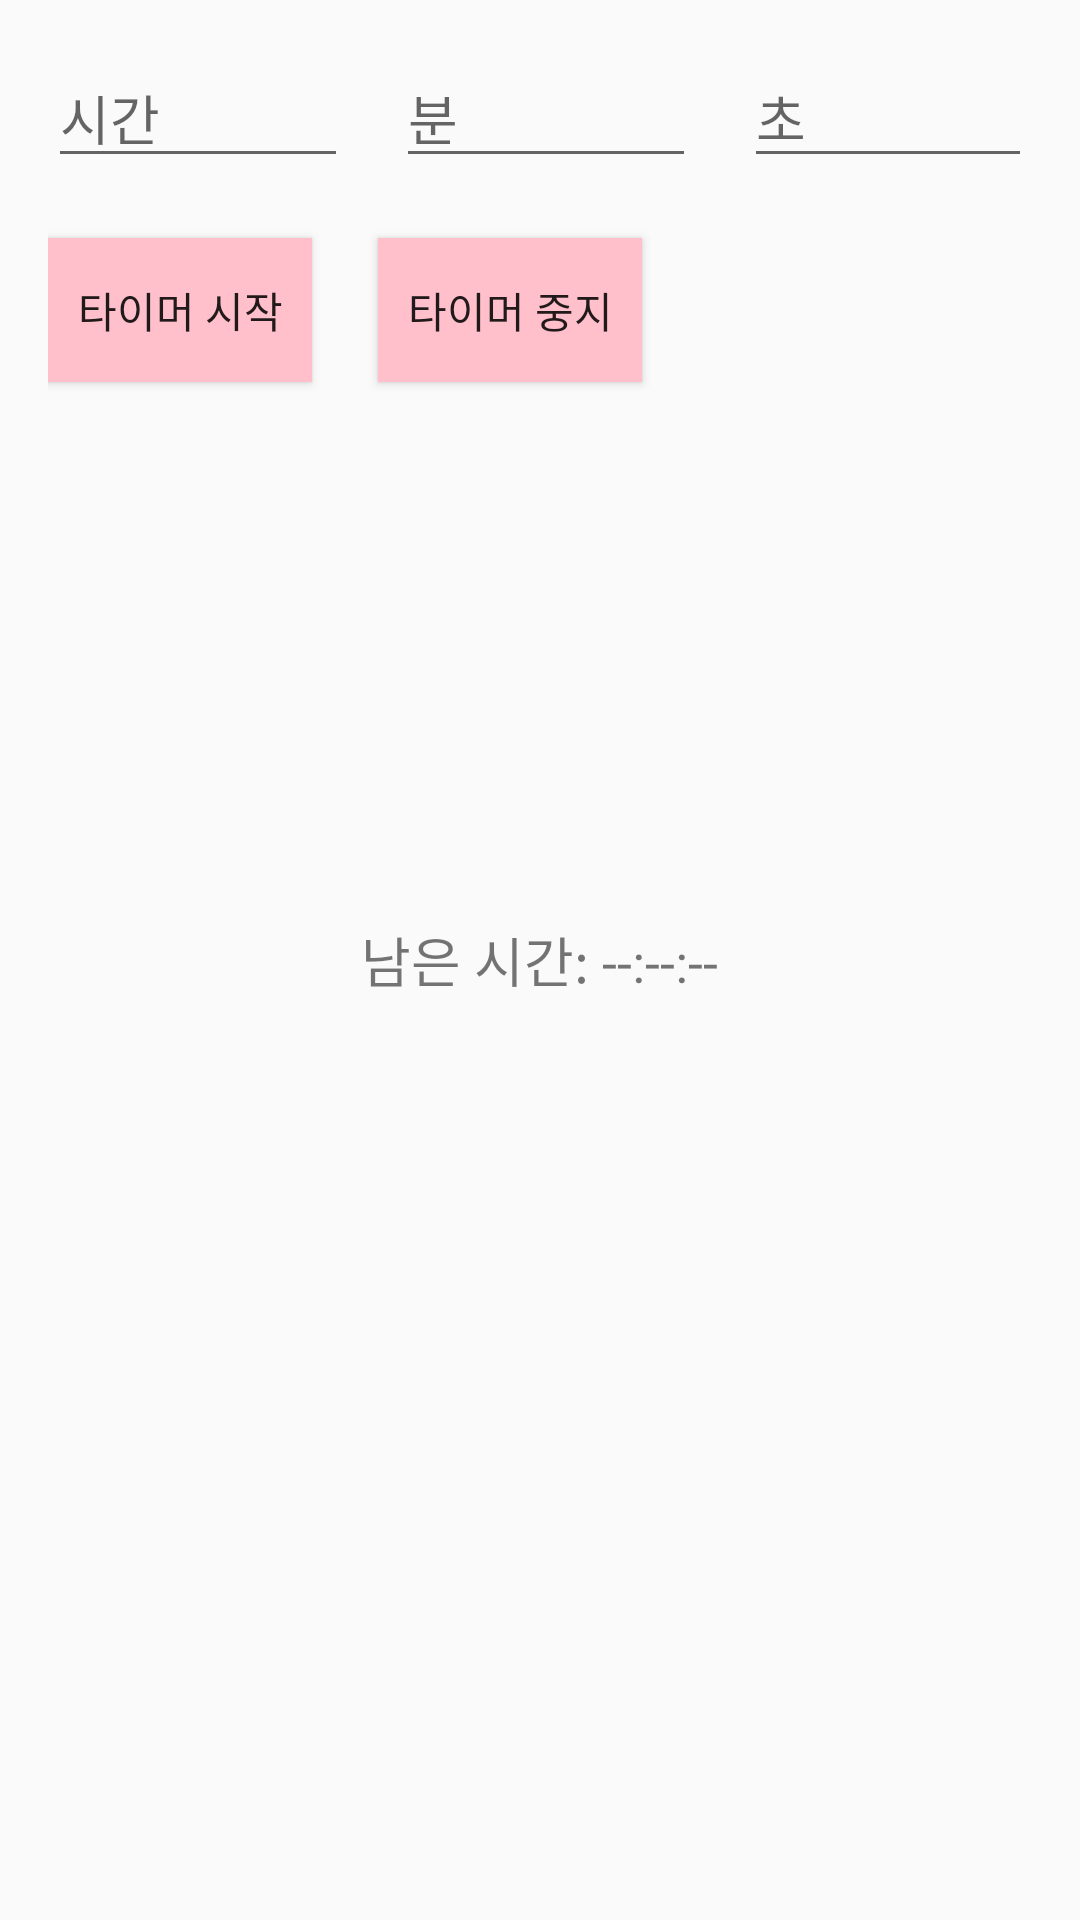

Produce the Android XML layout that renders to this screen, including the resource entries it uses.
<!-- AndroidManifest.xml: application theme Theme.SafetyReturn -->
<!-- res/layout/activity_timer.xml -->
<?xml version="1.0" encoding="utf-8"?>
<RelativeLayout xmlns:android="http://schemas.android.com/apk/res/android"
    android:layout_width="match_parent"
    android:layout_height="match_parent"
    android:padding="16dp">

    <EditText
        android:id="@+id/timerHourEditText"
        android:layout_width="100dp"
        android:layout_height="wrap_content"
        android:hint="시간"
        android:inputType="number"
        android:maxLength="2"/>

    <EditText
        android:id="@+id/timerMinuteEditText"
        android:layout_width="100dp"
        android:layout_height="wrap_content"
        android:layout_toEndOf="@id/timerHourEditText"
        android:layout_marginStart="16dp"
        android:hint="분"
        android:inputType="number"
        android:maxLength="2" />

    <EditText
        android:id="@+id/timerSecondEditText"
        android:layout_width="100dp"
        android:layout_height="wrap_content"
        android:layout_toEndOf="@id/timerMinuteEditText"
        android:layout_marginStart="16dp"
        android:hint="초"
        android:inputType="number"
        android:maxLength="2" />

    <Button
        android:id="@+id/startTimerButton"
        android:layout_width="wrap_content"
        android:layout_height="wrap_content"
        android:layout_below="@id/timerMinuteEditText"
        android:layout_marginTop="20dp"
        android:background="#ffc0cb"
        android:text="타이머 시작" />

    <Button
        android:id="@+id/stopTimerButton"
        android:layout_width="wrap_content"
        android:layout_height="wrap_content"
        android:layout_below="@id/timerMinuteEditText"
        android:layout_marginStart="22dp"
        android:layout_marginTop="20dp"
        android:layout_toEndOf="@id/startTimerButton"
        android:background="#ffc0cb"
        android:text="타이머 중지" />

    <TextView
        android:id="@+id/timerTextView"
        android:layout_width="wrap_content"
        android:layout_height="wrap_content"
        android:text="남은 시간: --:--:--"
        android:textSize="18sp"
        android:layout_centerInParent="true" />

</RelativeLayout>
<!-- resources referenced by this layout -->
<resources>
  <style name="Theme.SafetyReturn" parent="Base.Theme.SafetyReturn" />
  <style name="Base.Theme.SafetyReturn" parent="Theme.AppCompat.Light">
          
          
      </style>
</resources>
